Dataset: dataset-augmented (GitHub, niklasxiao/DataLabTrash). Classes: biological waste, cardboard, glass, metal, paper, plastic, trash.

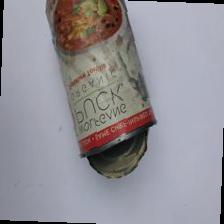
Label: metal

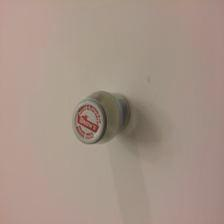
Label: glass

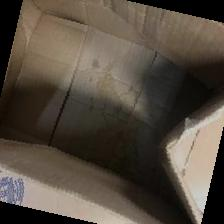
Label: cardboard

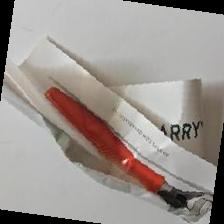
Label: paper

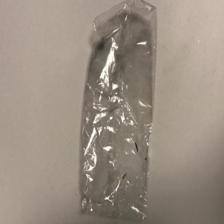
Label: trash

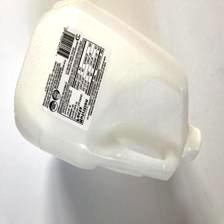
Label: plastic
